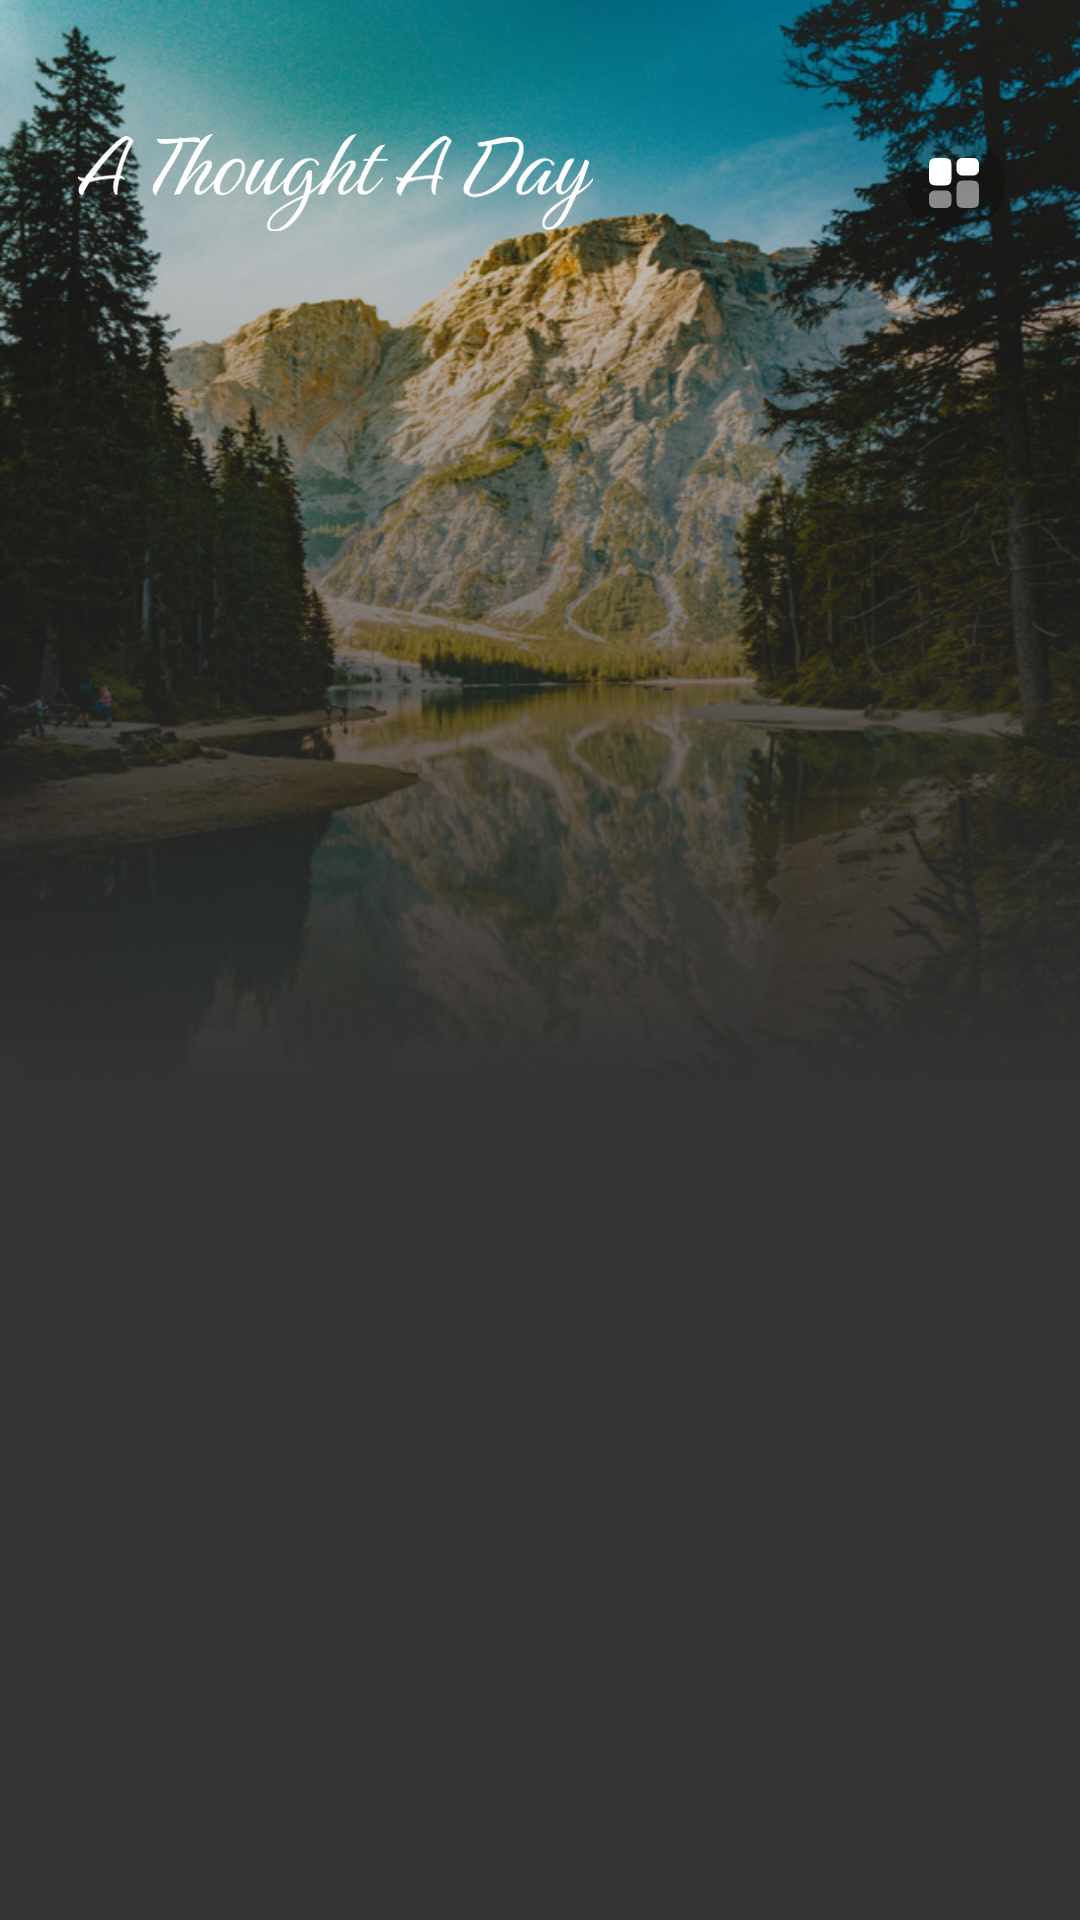

Android layout source for this screen:
<!-- AndroidManifest.xml: application theme Theme.InspireMe -->
<!-- res/layout/activity_main.xml -->
<?xml version="1.0" encoding="utf-8"?>
<androidx.drawerlayout.widget.DrawerLayout xmlns:android="http://schemas.android.com/apk/res/android"
    xmlns:app="http://schemas.android.com/apk/res-auto"
    xmlns:tools="http://schemas.android.com/tools"
    android:id="@+id/main_drawer"
    android:layout_width="match_parent"
    android:layout_height="match_parent"
    tools:context=".ui.MainActivity"
    tools:openDrawer="start">

    <androidx.constraintlayout.widget.ConstraintLayout
        android:id="@+id/main_layout"
        android:layout_width="match_parent"
        android:layout_height="match_parent"
        android:background="@mipmap/bg_splash"
        android:paddingTop="@dimen/mp_44"
        android:paddingBottom="40dp">

        <androidx.appcompat.widget.AppCompatImageView
            android:id="@+id/main_title"
            android:layout_width="wrap_content"
            android:layout_height="wrap_content"
            android:layout_marginStart="@dimen/mp_25"
            android:layout_marginEnd="@dimen/mp_25"
            android:src="@mipmap/ic_main_title"
            android:textColor="@color/text_000"
            android:textSize="@dimen/text_26"
            app:layout_constraintLeft_toLeftOf="parent"
            app:layout_constraintTop_toTopOf="parent" />

        <androidx.appcompat.widget.AppCompatImageView
            android:id="@+id/main_setting"
            android:layout_width="34dp"
            android:layout_height="34dp"
            android:layout_marginStart="@dimen/mp_25"
            android:layout_marginEnd="@dimen/mp_25"
            android:src="@mipmap/ic_main_menu"
            app:layout_constraintRight_toRightOf="parent"
            app:layout_constraintTop_toTopOf="parent" />

        <androidx.viewpager.widget.ViewPager
            android:id="@+id/main_pager"
            android:layout_width="match_parent"
            android:layout_height="0dp"
            android:layout_marginTop="30dp"
            android:layout_marginBottom="60dp"
            android:background="@color/bg_0000"
            android:clipToPadding="false"
            android:paddingStart="@dimen/mp_20"
            android:paddingEnd="@dimen/mp_20"
            app:layout_constraintBottom_toBottomOf="parent"
            app:layout_constraintTop_toBottomOf="@id/main_title" />

    </androidx.constraintlayout.widget.ConstraintLayout>

    <androidx.constraintlayout.widget.ConstraintLayout
        android:layout_width="match_parent"
        android:layout_height="match_parent"
        android:layout_gravity="start"
        android:background="@color/bg_333">

        <androidx.appcompat.widget.AppCompatImageView
            android:id="@+id/drawer_logo"
            android:layout_width="100dp"
            android:layout_height="100dp"
            android:layout_marginTop="63dp"
            android:src="@mipmap/ic_menu_logo"
            app:layout_constraintLeft_toLeftOf="parent"
            app:layout_constraintRight_toRightOf="parent"
            app:layout_constraintTop_toTopOf="parent" />

        <androidx.appcompat.widget.AppCompatTextView
            android:id="@+id/menu_agreement"
            android:layout_width="match_parent"
            android:layout_height="wrap_content"
            android:layout_marginLeft="@dimen/mp_40"
            android:layout_marginTop="63dp"
            android:drawableLeft="@mipmap/ic_menu_agreement"
            android:drawablePadding="@dimen/mp_15"
            android:gravity="center_vertical"
            android:lineHeight="@dimen/text_20"
            android:text="@string/menu_user"
            android:textColor="@color/text_FFF"
            android:textSize="@dimen/text_14"
            app:layout_constraintTop_toBottomOf="@id/drawer_logo" />

        <androidx.appcompat.widget.AppCompatTextView
            android:id="@+id/menu_privacy"
            android:layout_width="match_parent"
            android:layout_height="wrap_content"
            android:layout_marginLeft="@dimen/mp_40"
            android:layout_marginTop="20dp"
            android:drawableLeft="@mipmap/ic_menu_privacy"
            android:drawablePadding="@dimen/mp_15"
            android:gravity="center_vertical"
            android:lineHeight="@dimen/text_20"
            android:text="@string/menu_privacy"
            android:textColor="@color/text_FFF"
            android:textSize="@dimen/text_14"
            app:layout_constraintTop_toBottomOf="@id/menu_agreement" />

        <androidx.appcompat.widget.AppCompatTextView
            android:id="@+id/menu_share"
            android:layout_width="match_parent"
            android:layout_height="wrap_content"
            android:layout_marginLeft="@dimen/mp_40"
            android:layout_marginTop="20dp"
            android:drawableLeft="@mipmap/ic_menu_shared"
            android:drawablePadding="@dimen/mp_15"
            android:gravity="center_vertical"
            android:lineHeight="@dimen/text_20"
            android:text="@string/menu_shared"
            android:textColor="@color/text_FFF"
            android:textSize="@dimen/text_14"
            app:layout_constraintTop_toBottomOf="@id/menu_privacy" />

    </androidx.constraintlayout.widget.ConstraintLayout>

</androidx.drawerlayout.widget.DrawerLayout>
<!-- resources referenced by this layout -->
<resources>
  <color name="bg_0000">#00000000</color>
  <color name="bg_333">#333333</color>
  <color name="text_000">#000000</color>
  <color name="text_FFF">#FFFFFF</color>
  <dimen name="mp_15">15dp</dimen>
  <dimen name="mp_20">20dp</dimen>
  <dimen name="mp_25">25dp</dimen>
  <dimen name="mp_40">40dp</dimen>
  <dimen name="mp_44">44dp</dimen>
  <dimen name="text_14">14sp</dimen>
  <dimen name="text_20">20sp</dimen>
  <dimen name="text_26">26sp</dimen>
  <!-- mipmap bg_splash: png bitmap (mipmap-hdpi, 707389 bytes) -->
  <!-- mipmap ic_main_menu: png bitmap (mipmap-hdpi, 2525 bytes) -->
  <!-- mipmap ic_main_title: png bitmap (mipmap-hdpi, 9535 bytes) -->
  <!-- mipmap ic_menu_agreement: png bitmap (mipmap-hdpi, 1004 bytes) -->
  <!-- mipmap ic_menu_logo: png bitmap (mipmap-hdpi, 12110 bytes) -->
  <!-- mipmap ic_menu_privacy: png bitmap (mipmap-hdpi, 1744 bytes) -->
  <!-- mipmap ic_menu_shared: png bitmap (mipmap-hdpi, 1209 bytes) -->
  <string name="menu_privacy">Privacy Policy</string>
  <string name="menu_shared">Share</string>
  <string name="menu_user">User Agreement</string>
</resources>
